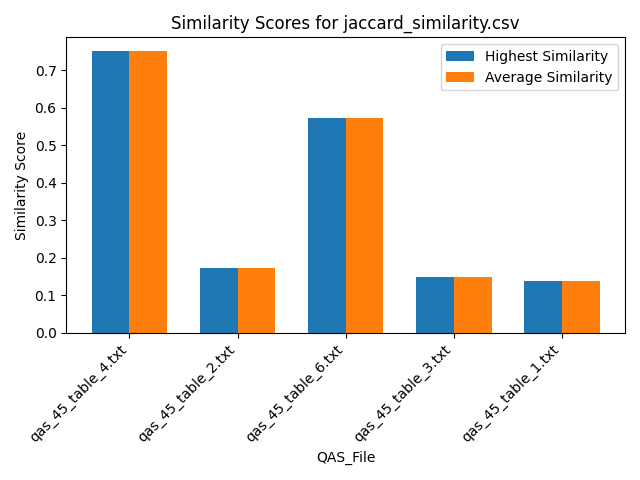

The table this chart was drawn from, first rows:
Similarity, QAS_File, Text_File
0.75, qas_45_table_4.txt, section_7.txt
0.75, qas_45_table_4.txt, section_2.txt
0.75, qas_45_table_4.txt, section_6.txt
0.75, qas_45_table_4.txt, section_5.txt
0.75, qas_45_table_4.txt, section_1.txt
0.75, qas_45_table_4.txt, section_4.txt
0.75, qas_45_table_4.txt, section_8.txt
0.75, qas_45_table_4.txt, section_3.txt
0.1739, qas_45_table_2.txt, section_7.txt
0.1739, qas_45_table_2.txt, section_2.txt
0.1739, qas_45_table_2.txt, section_6.txt
0.1739, qas_45_table_2.txt, section_5.txt
0.1739, qas_45_table_2.txt, section_1.txt
0.1739, qas_45_table_2.txt, section_4.txt
0.1739, qas_45_table_2.txt, section_8.txt
0.1739, qas_45_table_2.txt, section_3.txt
0.5714, qas_45_table_6.txt, section_7.txt
0.5714, qas_45_table_6.txt, section_2.txt
0.5714, qas_45_table_6.txt, section_6.txt
0.5714, qas_45_table_6.txt, section_5.txt
0.5714, qas_45_table_6.txt, section_1.txt
0.5714, qas_45_table_6.txt, section_4.txt
0.5714, qas_45_table_6.txt, section_8.txt
0.5714, qas_45_table_6.txt, section_3.txt
0.1481, qas_45_table_3.txt, section_7.txt
0.1481, qas_45_table_3.txt, section_2.txt
0.1481, qas_45_table_3.txt, section_6.txt
0.1481, qas_45_table_3.txt, section_5.txt
0.1481, qas_45_table_3.txt, section_1.txt
0.1481, qas_45_table_3.txt, section_4.txt
0.1481, qas_45_table_3.txt, section_8.txt
0.1481, qas_45_table_3.txt, section_3.txt
0.1379, qas_45_table_1.txt, section_7.txt
0.1379, qas_45_table_1.txt, section_2.txt
0.1379, qas_45_table_1.txt, section_6.txt
0.1379, qas_45_table_1.txt, section_5.txt
0.1379, qas_45_table_1.txt, section_1.txt
0.1379, qas_45_table_1.txt, section_4.txt
0.1379, qas_45_table_1.txt, section_8.txt
0.1379, qas_45_table_1.txt, section_3.txt
